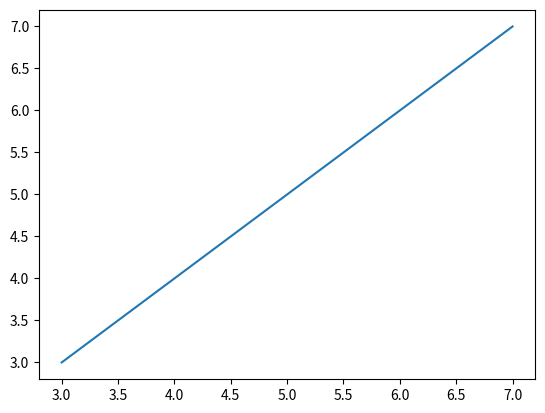

Write Python code to recreate this figure.
import matplotlib.pyplot as myPlt
x_coor = [3, 4, 5, 6, 7]
y_coor = [5, 6, 7, 8, 9]
myPlt.plot(x_coor,x_coor)
myPlt.show()